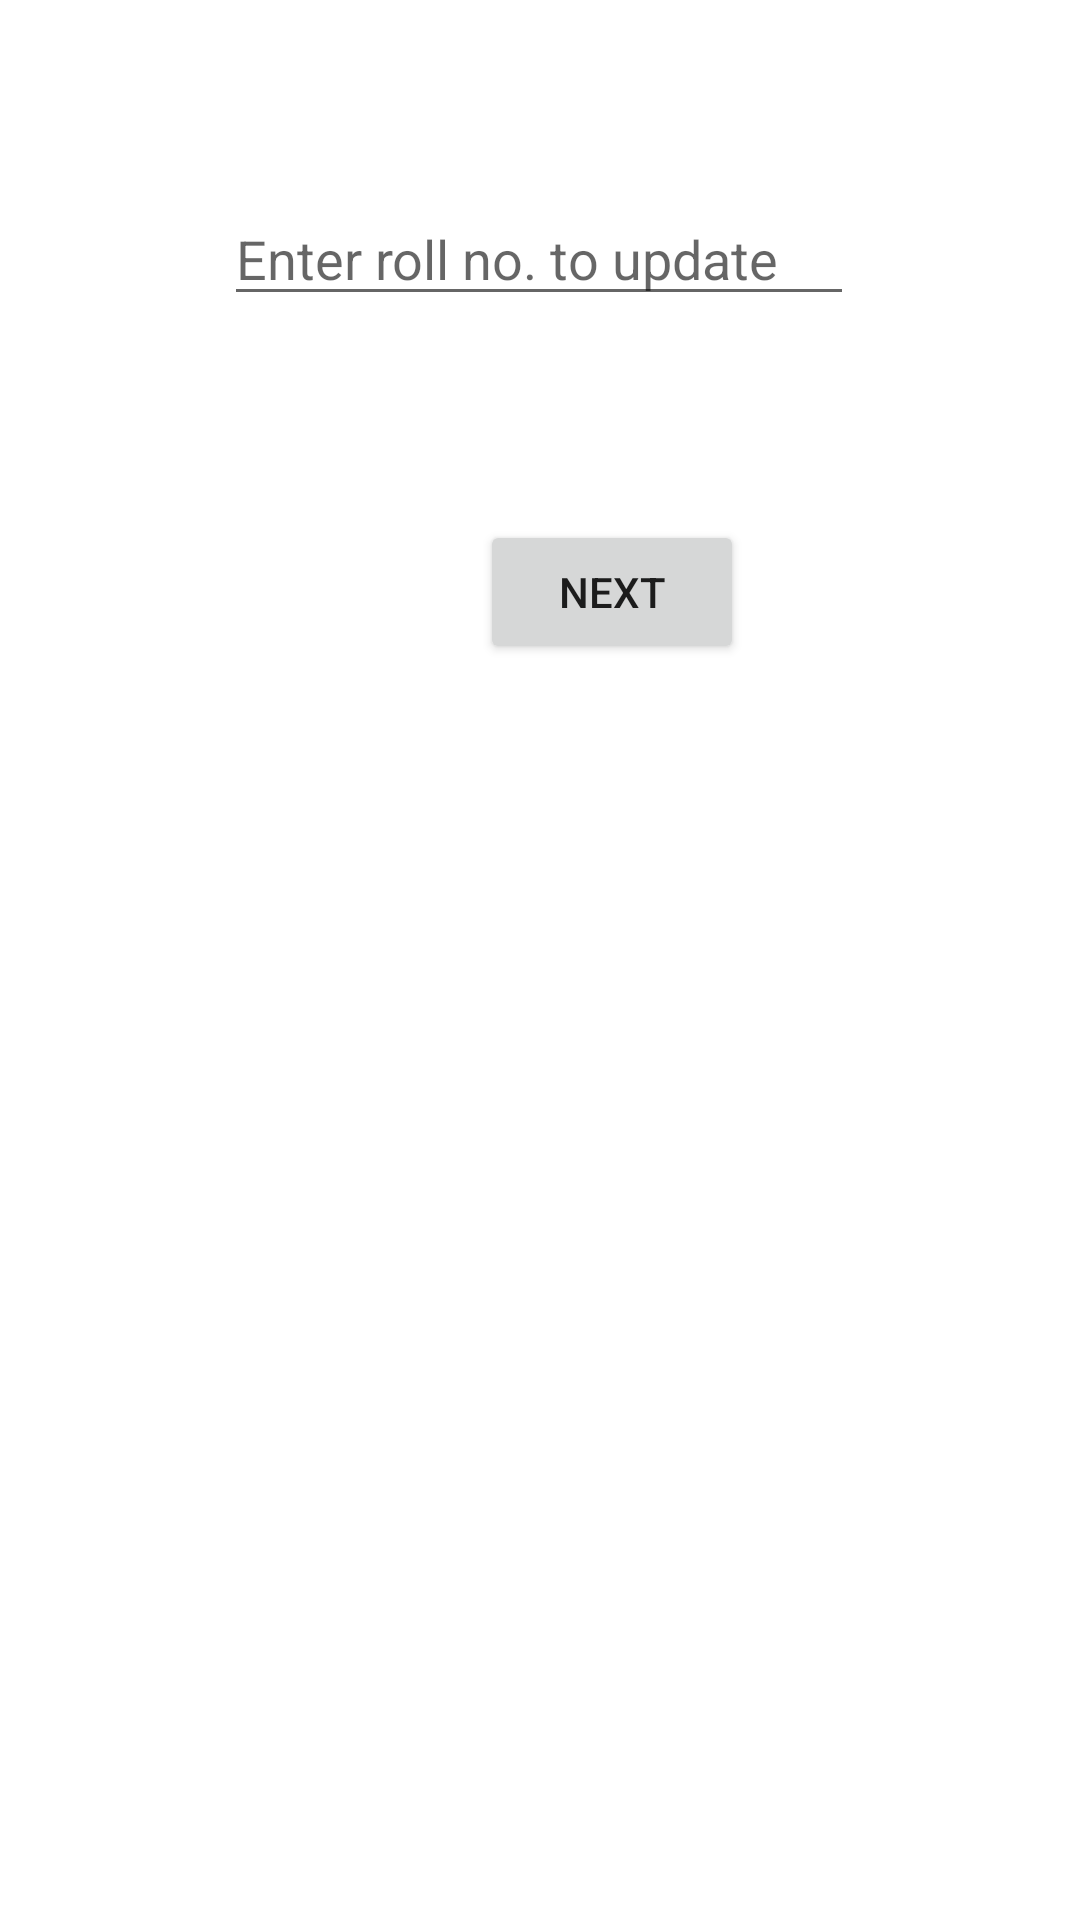

Reconstruct the res/layout file that produces this screen, plus the resources it refers to.
<!-- AndroidManifest.xml: application theme Theme.HifzClass -->
<!-- res/layout/activity_update_sabaq.xml -->
<?xml version="1.0" encoding="UTF-8"?>
    <androidx.constraintlayout.widget.ConstraintLayout tools:context=".UpdateSabaq" android:layout_height="match_parent" android:layout_width="match_parent" xmlns:tools="http://schemas.android.com/tools" xmlns:app="http://schemas.android.com/apk/res-auto" xmlns:android="http://schemas.android.com/apk/res/android">

    <EditText android:layout_height="wrap_content" android:layout_width="wrap_content" app:layout_constraintVertical_bias="0.107" app:layout_constraintTop_toTopOf="parent" app:layout_constraintStart_toStartOf="parent" app:layout_constraintHorizontal_bias="0.497" app:layout_constraintEnd_toEndOf="parent" app:layout_constraintBottom_toBottomOf="parent" android:inputType="number" android:hint="Enter roll no. to update" android:ems="10" android:id="@+id/sabaqrollno"/>

    <Button android:layout_height="wrap_content" android:layout_width="wrap_content" app:layout_constraintStart_toStartOf="parent" android:id="@+id/next" app:layout_constraintTop_toBottomOf="@+id/sabaqrollno" android:text="Next" android:layout_marginTop="68dp" android:layout_marginStart="160dp"/>

</androidx.constraintlayout.widget.ConstraintLayout>
<!-- resources referenced by this layout -->
<resources>
  <style name="Theme.HifzClass" parent="Theme.MaterialComponents.DayNight.DarkActionBar">
          
          <item name="colorPrimary">@color/purple_500</item>
          <item name="colorPrimaryVariant">@color/purple_700</item>
          <item name="colorOnPrimary">@color/white</item>
          
          <item name="colorSecondary">@color/teal_200</item>
          <item name="colorSecondaryVariant">@color/teal_700</item>
          <item name="colorOnSecondary">@color/black</item>
          
          <item name="android:statusBarColor">?attr/colorPrimaryVariant</item>
          
      </style>
  <!-- not gathered from this repository: default colours our renderer supplied (Android Studio template values) -->
  <color name="purple_500">#FF6200EE</color>
  <color name="purple_700">#FF3700B3</color>
  <color name="teal_200">#FF03DAC5</color>
  <color name="teal_700">#FF018786</color>
  <color name="black">#FF000000</color>
  <color name="white">#FFFFFFFF</color>
</resources>
